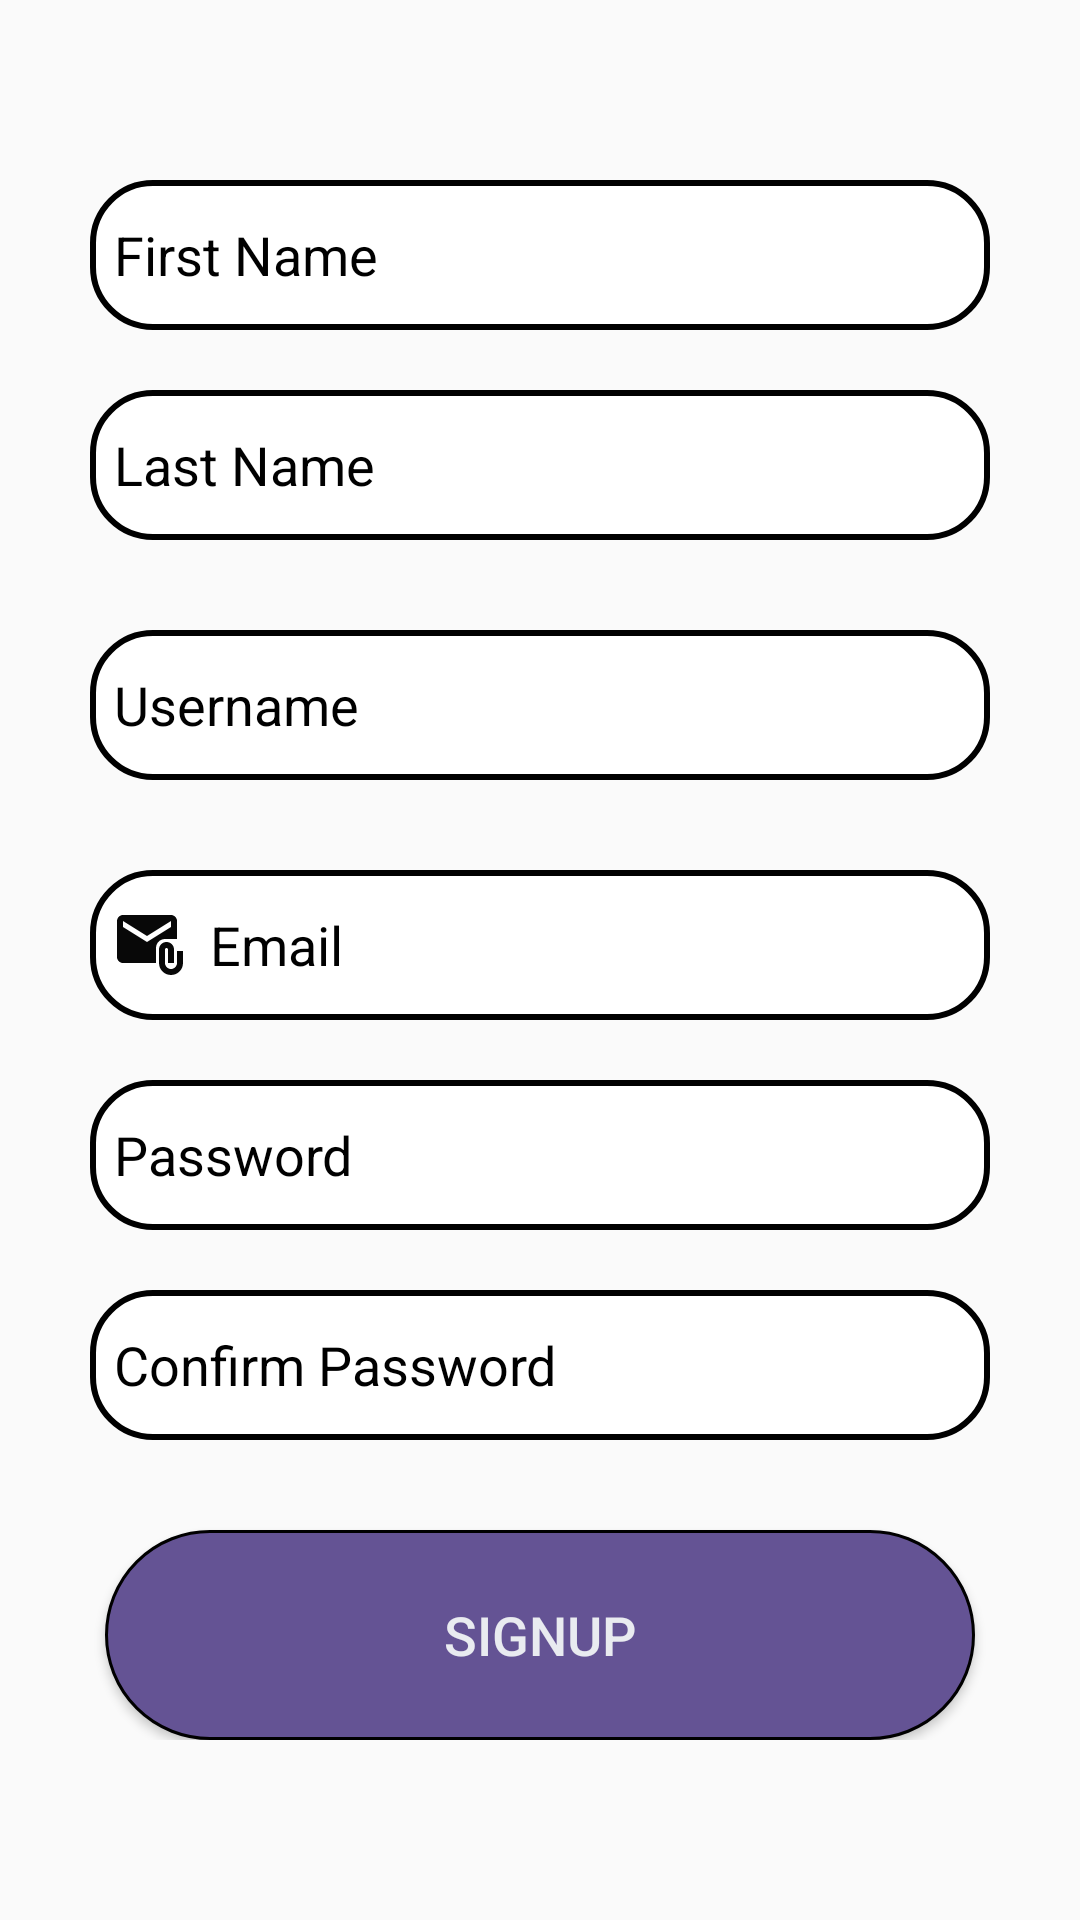

Layout XML and referenced resources for this Android screen:
<!-- AndroidManifest.xml: application theme Theme.AndroidBookstore. -->
<!-- res/layout/fragment_signuptab.xml -->
<?xml version="1.0" encoding="utf-8"?>
<ScrollView xmlns:android="http://schemas.android.com/apk/res/android"
xmlns:tools="http://schemas.android.com/tools"
android:layout_width="match_parent"
android:layout_height="match_parent"
xmlns:app="http://schemas.android.com/apk/res-auto"
tools:context=".SignupTabFragment">

<LinearLayout
    android:layout_width="match_parent"
    android:layout_height="wrap_content"
    android:orientation="vertical">
    <LinearLayout
        android:layout_width="match_parent"
        android:layout_height="wrap_content"
        android:orientation="vertical"
        android:layout_marginTop="20dp"
        android:padding="20dp">

        <EditText
            android:layout_width="300dp"
            android:layout_height="50dp"
            android:layout_gravity="center"
            android:id="@+id/signup_firstname"
            android:layout_marginTop="20dp"
            android:textColorHint="@color/black"
            android:padding="8dp"
            android:hint="First Name"
            android:drawableLeft="@drawable/baseline_person_24"
            android:drawablePadding="4dp"
            android:background="@drawable/edittext_bkg"/>
        <EditText
            android:layout_width="300dp"
            android:layout_height="50dp"
            android:layout_gravity="center"
            android:id="@+id/signup_lastname"
            android:layout_marginTop="20dp"
            android:textColorHint="@color/black"
            android:padding="8dp"
            android:hint="Last Name"
            android:drawableLeft="@drawable/baseline_person_24"
            android:drawablePadding="4dp"
            android:background="@drawable/edittext_bkg"/>
        <EditText
            android:layout_width="300dp"
            android:layout_height="50dp"
            android:layout_gravity="center"
            android:id="@+id/signup_username"
            android:layout_marginTop="30dp"
            android:padding="8dp"
            android:textColorHint="@color/black"
            android:hint="Username"
            android:drawableLeft="@drawable/baseline_person_24"
            android:drawablePadding="4dp"
            android:background="@drawable/edittext_bkg"/>
        <EditText
            android:layout_width="300dp"
            android:layout_height="50dp"
            android:layout_gravity="center"
            android:id="@+id/Login_email"
            android:textColorHint="@color/black"
            android:layout_marginTop="30dp"
            android:padding="8dp"
            android:hint="Email"
            android:drawableLeft="@drawable/baseline_attach_email_24"
            android:drawablePadding="8dp"
            android:background="@drawable/edittext_bkg"/>
        <EditText
            android:layout_width="300dp"
            android:layout_height="50dp"
            android:layout_gravity="center"
            android:id="@+id/signup_password"
            android:layout_marginTop="20dp"
            android:textColorHint="@color/black"
            android:padding="8dp"
            android:hint="Password"
            android:inputType="textPassword"
            android:drawableLeft="@drawable/baseline_lock_24"
            android:drawablePadding="8dp"
            android:background="@drawable/edittext_bkg"/>
        <EditText
            android:layout_width="300dp"
            android:layout_height="50dp"
            android:layout_gravity="center"
            android:id="@+id/signup_confirm"
            android:layout_marginTop="20dp"
            android:padding="8dp"
            android:hint="Confirm Password"
            android:textColorHint="@color/black"
            android:inputType="textPassword"
            android:drawablePadding="8dp"
            android:background="@drawable/edittext_bkg"/>

        


        <Button
            android:id="@+id/signup_button"
            android:layout_width="290dp"
            android:layout_height="70dp"
            android:layout_gravity="center"
            android:layout_marginTop="30dp"
            android:background="@drawable/background"
            android:textColor="@color/var"
            android:text="Signup"
            android:textSize="18sp"
            app:cornerRadius="30dp" />

    </LinearLayout>
</LinearLayout>
</ScrollView>
<!-- resources referenced by this layout -->
<resources>
  <color name="black">#FF000000</color>
  <color name="var">#e9ebf0</color>
  <!-- drawable background (drawable) -->
  <?xml version="1.0" encoding="utf-8"?>
  <shape xmlns:android="http://schemas.android.com/apk/res/android">
      <solid
          android:color="@color/purple"/>
      <corners
          android:radius="40dp"/>
      <stroke
          android:color="@color/black"
          android:width="1dp"/>
  </shape>
  <!-- drawable baseline_attach_email_24 (drawable) -->
  <vector android:alpha="0.97" android:height="24dp"
      android:tint="#000000" android:viewportHeight="24"
      android:viewportWidth="24" android:width="24dp" xmlns:android="http://schemas.android.com/apk/res/android">
      <path android:fillColor="@android:color/white" android:pathData="M21,10V4c0,-1.1 -0.9,-2 -2,-2H3C1.9,2 1.01,2.9 1.01,4L1,16c0,1.1 0.9,2 2,2h11v-5c0,-1.66 1.34,-3 3,-3H21zM11,11L3,6V4l8,5l8,-5v2L11,11z"/>
      <path android:fillColor="@android:color/white" android:pathData="M21,14v4c0,1.1 -0.9,2 -2,2s-2,-0.9 -2,-2v-4.5c0,-0.28 0.22,-0.5 0.5,-0.5s0.5,0.22 0.5,0.5V18h2v-4.5c0,-1.38 -1.12,-2.5 -2.5,-2.5S15,12.12 15,13.5V18c0,2.21 1.79,4 4,4s4,-1.79 4,-4v-4H21z"/>
  </vector>
  <!-- drawable edittext_bkg (drawable) -->
  <?xml version="1.0" encoding="utf-8"?>
  <shape xmlns:android="http://schemas.android.com/apk/res/android"
      android:shape="rectangle">
      <solid
          android:color="@color/white"/>
      <corners
          android:radius="20dp"/>
      <stroke
          android:color="@color/black"
          android:width="2dp"/>
  
  </shape>
  <style name="Theme.AndroidBookstore." parent="Base.Theme.AndroidBookstore">
      <item name="android:textColor">@color/purple</item>
      </style>
  <color name="purple">#645394</color>
  <color name="white">#FFFFFFFF</color>
  <style name="Base.Theme.AndroidBookstore" parent="Theme.MaterialComponents.DayNight.NoActionBar.Bridge">
          
          
          <item name="colorPrimary">@color/black</item>
          <item name="colorPrimaryVariant">@color/white</item>
          <item name="colorOnPrimary">@color/white</item>
          <item name="android:textColorPrimary">@color/black</item>
          <item name="android:textColor">@color/purple</item>
          
          
          <item name="android:statusBarColor">@color/lavender</item>
          
      </style>
  <color name="lavender">#645394</color>
</resources>
